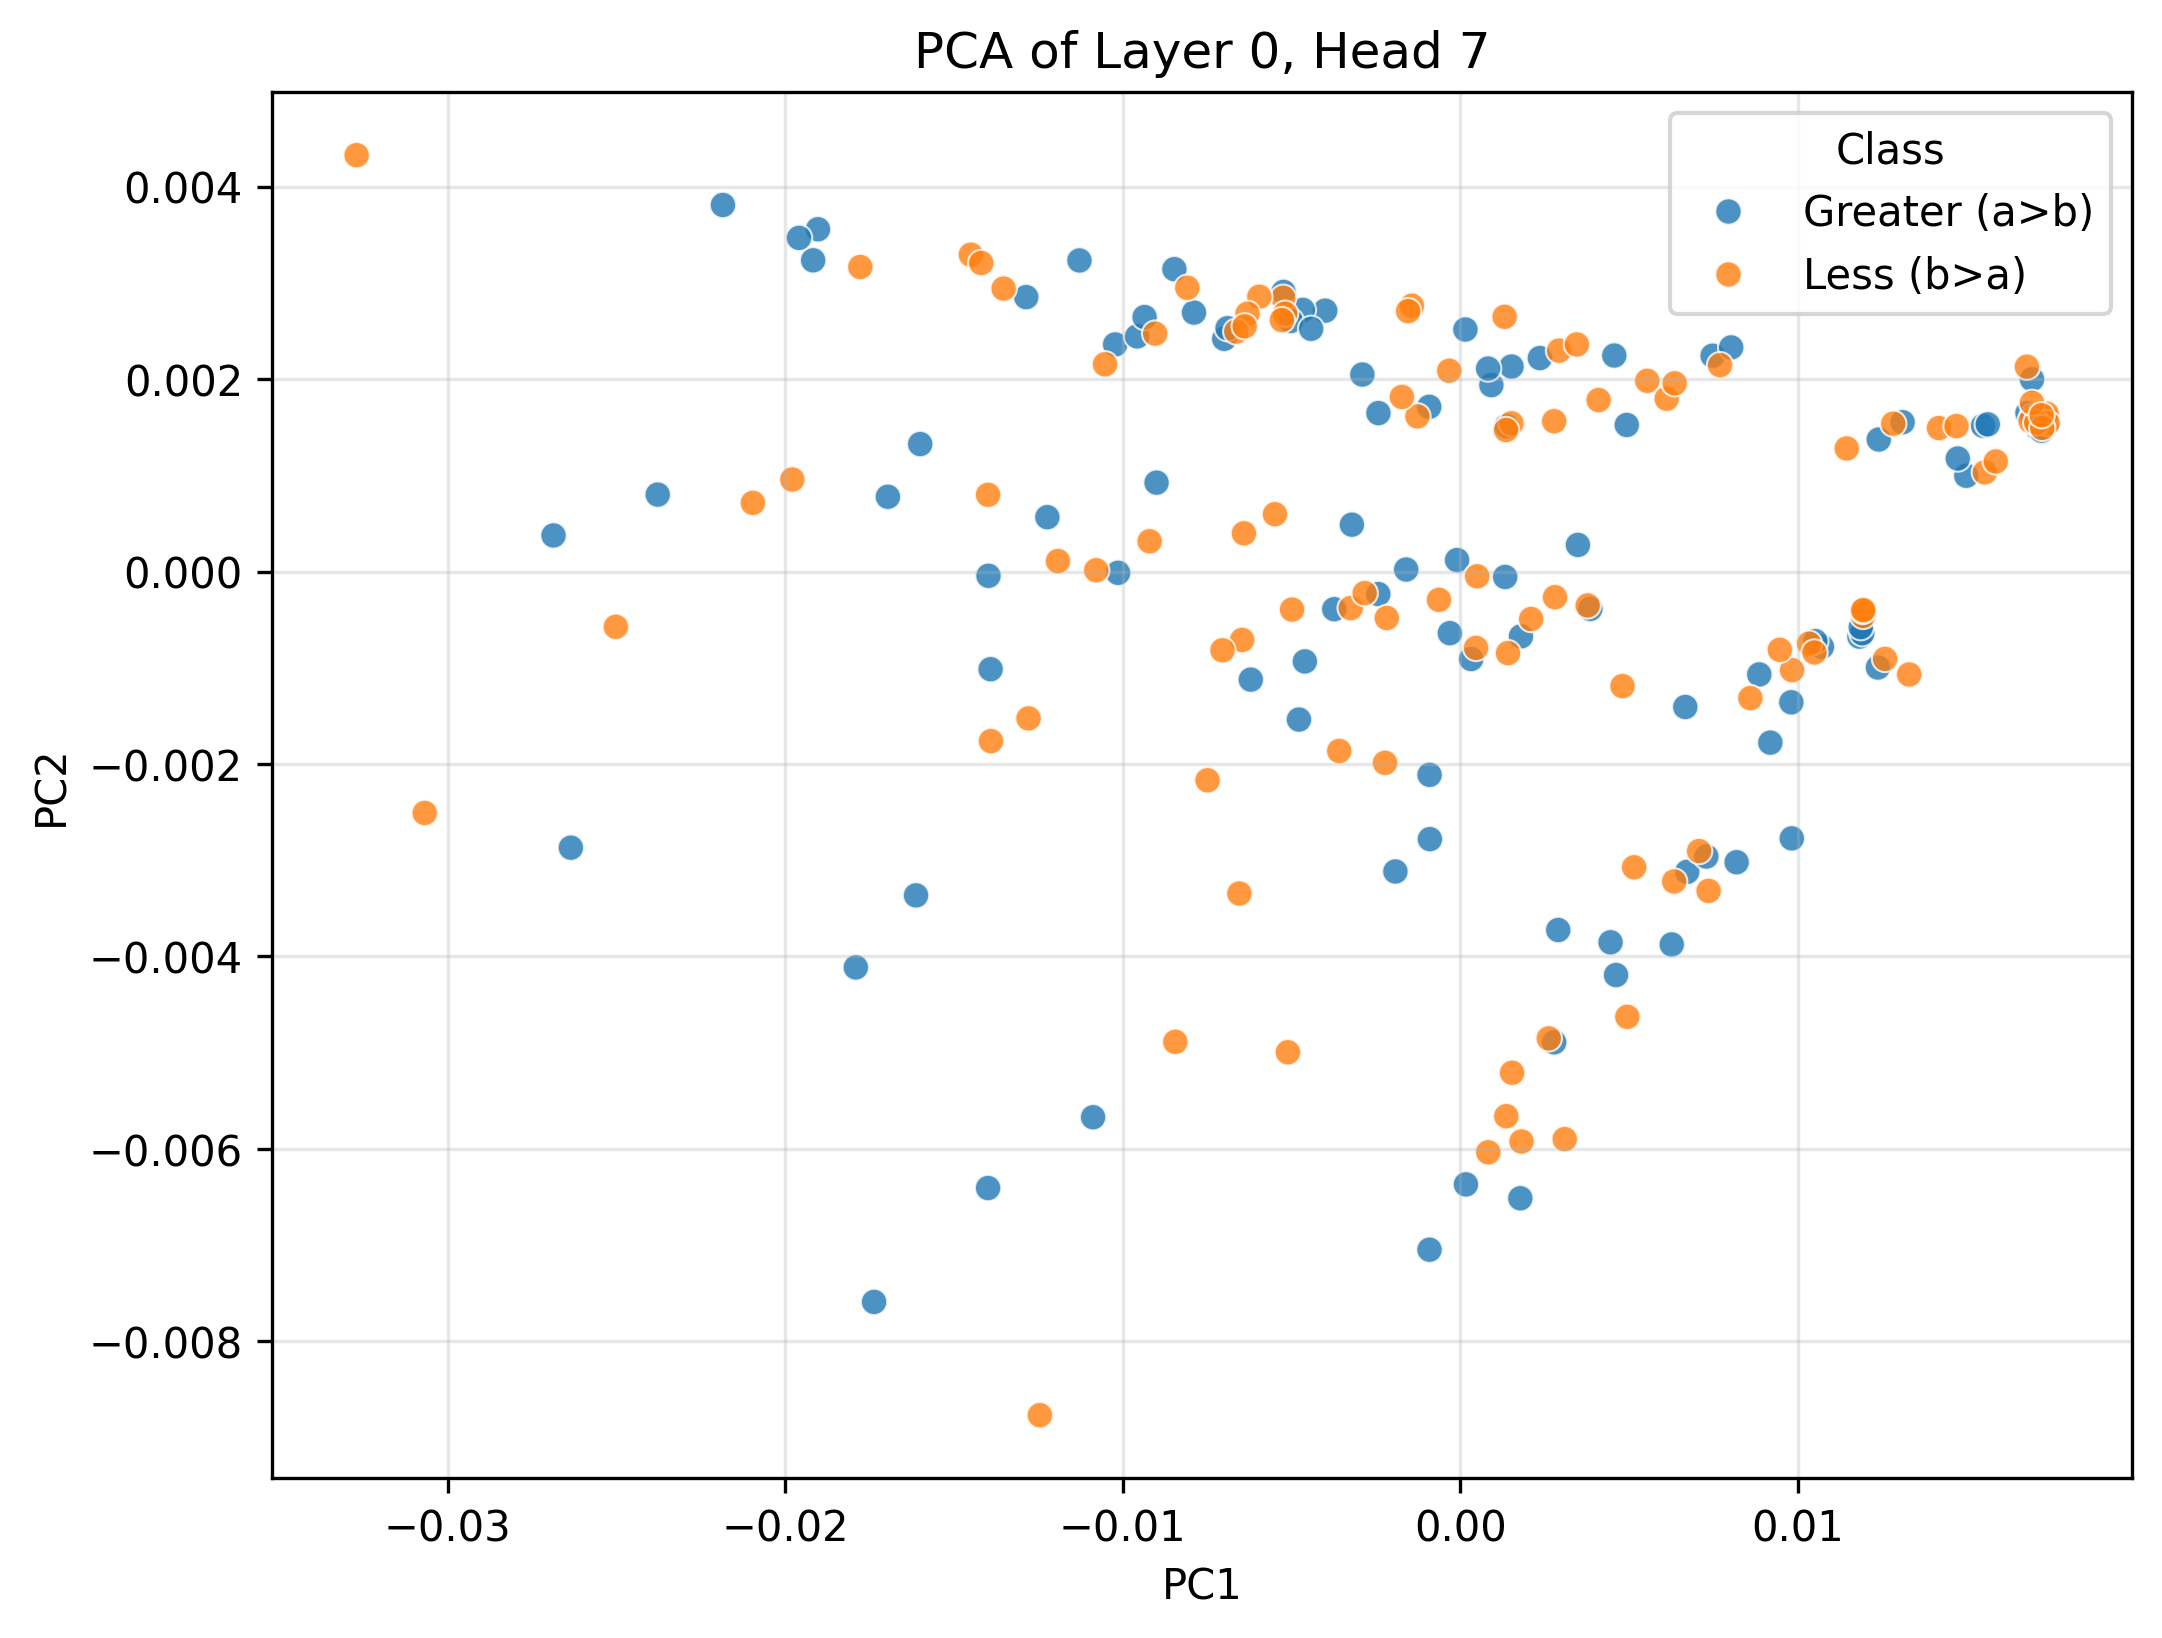

The file beside this chart, header and first rows:
PC1, PC2, Class
-0.02686, 0.0003751, Greater (a>b)
0.01548, 0.001515, Greater (a>b)
0.01709, 0.001489, Greater (a>b)
-0.00524, 0.002906, Greater (a>b)
-0.02378, 0.0007995, Greater (a>b)
-0.004607, -0.0009341, Greater (a>b)
0.001327, -5.6430737e-05, Greater (a>b)
0.01499, 0.0009951, Greater (a>b)
-0.01903, 0.003557, Greater (a>b)
0.01473, 0.001175, Greater (a>b)
0.006717, -0.003121, Greater (a>b)
-0.01737, -0.00759, Greater (a>b)
0.009181, -0.001778, Greater (a>b)
0.003482, 0.0002765, Greater (a>b)
0.002355, 0.002218, Greater (a>b)
-0.006208, -0.001123, Greater (a>b)
-0.009, 0.0009235, Greater (a>b)
0.0001489, 0.002515, Greater (a>b)
-0.003214, 0.0004869, Greater (a>b)
0.002778, -0.004892, Greater (a>b)
-0.01088, -0.005671, Greater (a>b)
0.009803, -0.001359, Greater (a>b)
-0.02184, 0.003809, Greater (a>b)
-0.01023, 0.00236, Greater (a>b)
0.004929, 0.001523, Greater (a>b)
0.008854, -0.001069, Greater (a>b)
0.001776, -0.006513, Greater (a>b)
-0.008472, 0.003142, Greater (a>b)
-0.004003, 0.002711, Greater (a>b)
0.01738, 0.001547, Greater (a>b)
-0.01392, -0.001015, Greater (a>b)
-0.016, 0.001325, Greater (a>b)
0.004448, -0.003853, Greater (a>b)
-0.007891, 0.002691, Greater (a>b)
-0.01791, -0.004114, Greater (a>b)
0.001795, -0.0006736, Greater (a>b)
-0.01917, 0.003234, Greater (a>b)
0.007472, 0.002243, Greater (a>b)
-0.004667, 0.002719, Greater (a>b)
-0.002904, 0.002047, Greater (a>b)
0.008021, 0.002329, Greater (a>b)
0.0001649, -0.006369, Greater (a>b)
0.01735, 0.001603, Greater (a>b)
-0.01014, -1.3613662e-05, Greater (a>b)
0.01239, 0.001372, Greater (a>b)
-0.01959, 0.003467, Greater (a>b)
0.0168, 0.001646, Greater (a>b)
-0.0003123, -0.0006403, Greater (a>b)
0.0003179, -0.0009091, Greater (a>b)
-0.002428, 0.001647, Greater (a>b)
0.01182, -0.0006767, Greater (a>b)
-0.002432, -0.0002341, Greater (a>b)
-0.0009128, -0.002113, Greater (a>b)
0.007286, -0.002962, Greater (a>b)
0.004612, -0.004193, Greater (a>b)
0.01191, -0.0006413, Greater (a>b)
0.006663, -0.001408, Greater (a>b)
0.01711, 0.001484, Greater (a>b)
-0.006997, 0.002418, Greater (a>b)
-0.01399, -0.006407, Greater (a>b)
... 140 more rows
